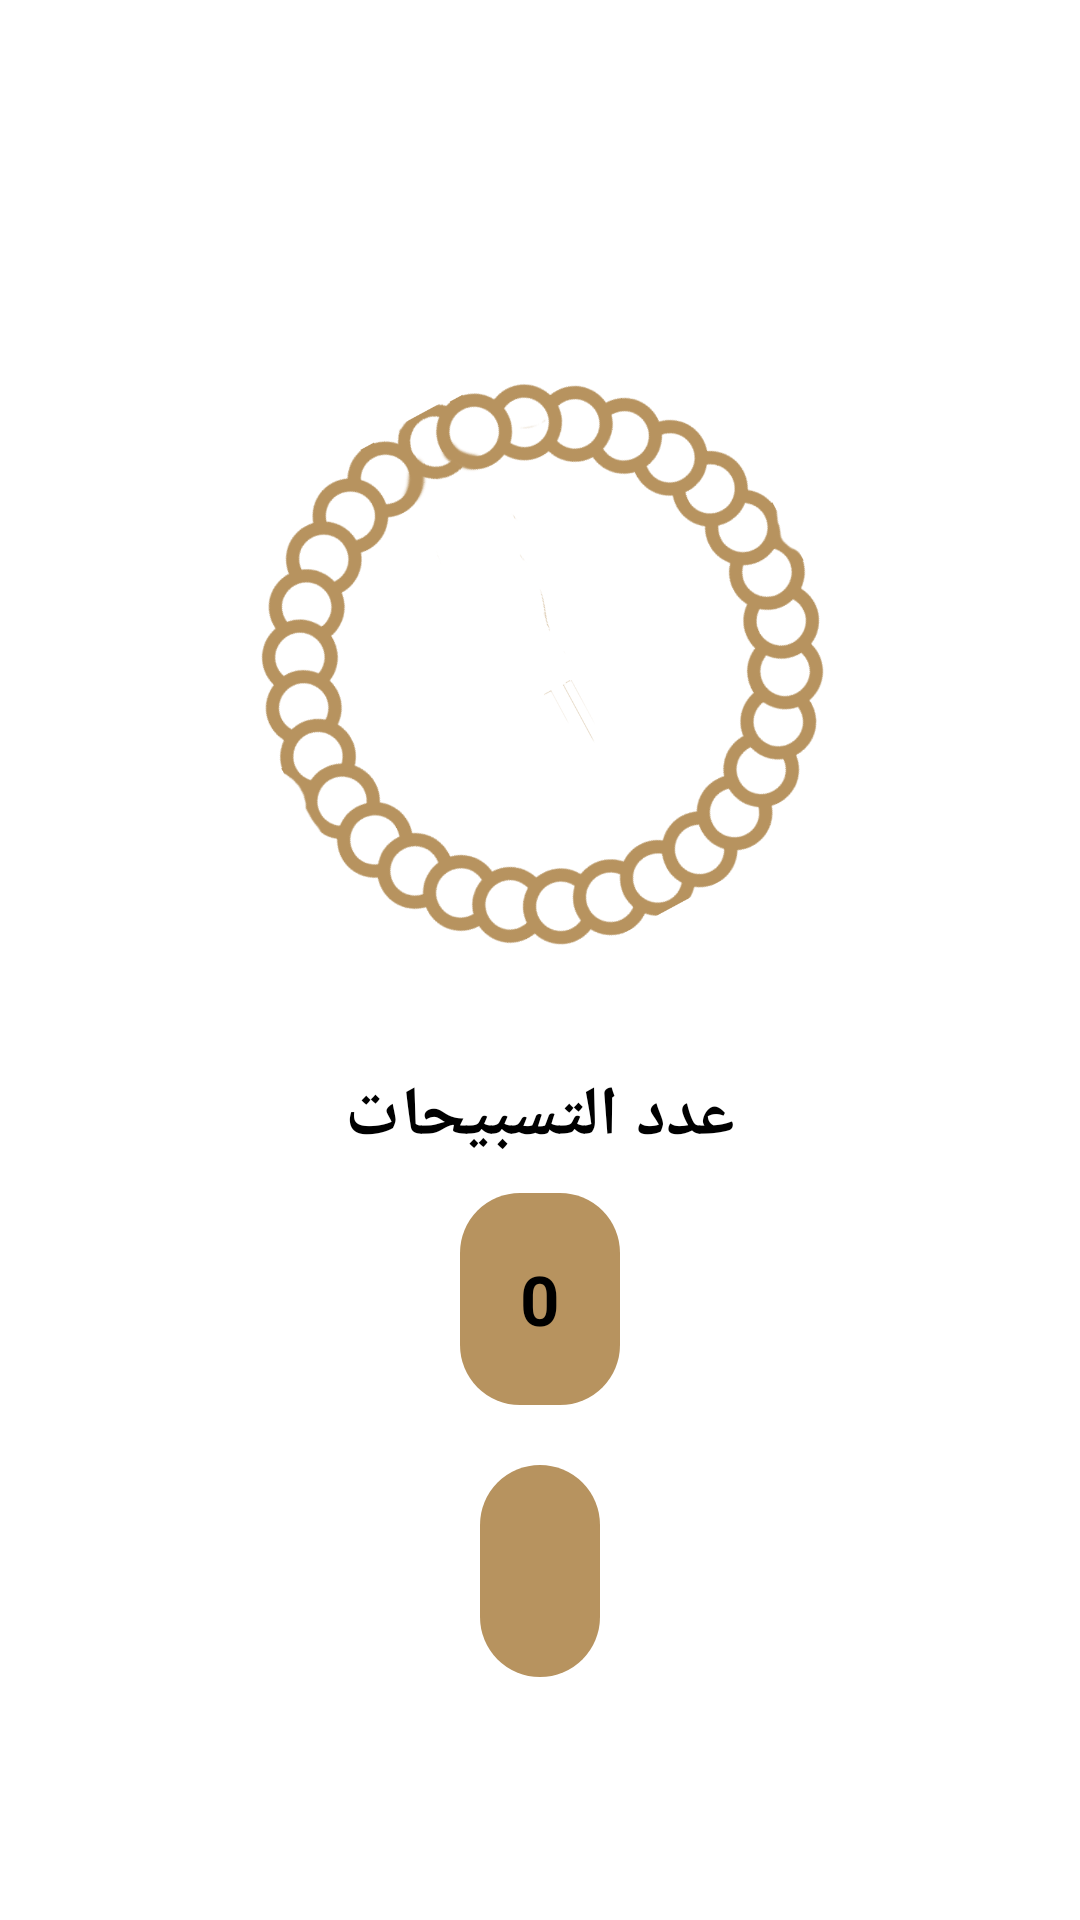

Here is an Android app screen rendered from its layout file. Give the layout XML and the strings, colors and styles it references.
<!-- AndroidManifest.xml: application theme Theme.IslamiApp -->
<!-- res/layout/fragment_sebha.xml -->
<?xml version="1.0" encoding="utf-8"?>
<androidx.constraintlayout.widget.ConstraintLayout xmlns:android="http://schemas.android.com/apk/res/android"
    xmlns:app="http://schemas.android.com/apk/res-auto"
    xmlns:tools="http://schemas.android.com/tools"
    android:layout_width="match_parent"
    android:layout_height="match_parent"
    tools:context=".fragments.sebha.SebhaFragment">

    <ImageView
        android:id="@+id/id_headOfSebhaImage"
        style="@style/LogoHeadOfSebha"
        android:layout_width="wrap_content"
        android:layout_height="0dp"
        android:adjustViewBounds="true"
        android:contentDescription="@string/head_of_sebha_content_description"
        app:layout_constraintHeight_percent="0.15"
        app:layout_constraintStart_toStartOf="@id/guideline2"
        app:layout_constraintTop_toTopOf="@id/guideline" />

    <ImageView
        android:id="@+id/id_bodyOfSebhaImage"
        style="@style/LogoBodyOfSebha"
        android:layout_width="0dp"
        android:layout_height="wrap_content"
        android:layout_marginTop="-65dp"
        android:adjustViewBounds="true"
        android:contentDescription="@string/body_of_sebha_content_description"
        app:layout_constraintEnd_toEndOf="parent"
        app:layout_constraintStart_toStartOf="parent"
        app:layout_constraintTop_toBottomOf="@id/id_headOfSebhaImage"
        app:layout_constraintWidth_percent=".7" />

    <androidx.constraintlayout.widget.Guideline
        android:id="@+id/guideline"
        android:layout_width="wrap_content"
        android:layout_height="wrap_content"
        android:orientation="horizontal"
        app:layout_constraintGuide_percent="0.10" />

    <androidx.constraintlayout.widget.Guideline
        android:id="@+id/guideline2"
        android:layout_width="wrap_content"
        android:layout_height="wrap_content"
        android:orientation="vertical"
        app:layout_constraintGuide_percent="0.47" />

    <TextView
        android:id="@+id/id_numberOfTsabehatText"
        android:layout_width="match_parent"
        style="@style/IslamiText"
        android:layout_height="wrap_content"
        android:padding="10dp"
        android:text="@string/number_of_tasbehat_text"
        android:textAlignment="center"
        app:layout_constraintTop_toBottomOf="@id/id_bodyOfSebhaImage" />

    <TextView
        android:id="@+id/id_numberOfTsabehatNumber"
        style="@style/NumberOfTasbehBackgroundAndColor"
        android:layout_width="wrap_content"
        android:layout_height="wrap_content"
        android:padding="20dp"
        android:text="@string/number_of_tasbehat_number"
        android:textAlignment="center"
        android:textColor="@color/black"
        app:layout_constraintEnd_toEndOf="parent"
        app:layout_constraintStart_toStartOf="parent"
        app:layout_constraintTop_toBottomOf="@+id/id_numberOfTsabehatText" />


    <TextView
        android:id="@+id/id_tsabehatText"
        style="@style/NumberOfTasbehBackgroundAndColor"
        android:layout_width="wrap_content"
        android:layout_height="wrap_content"
        android:layout_margin="20dp"
        android:padding="20dp"
        android:textAlignment="center"
        android:textColor="@color/black"
        app:layout_constraintEnd_toEndOf="parent"
        app:layout_constraintStart_toStartOf="parent"
        app:layout_constraintTop_toBottomOf="@+id/id_numberOfTsabehatNumber"
        tools:text="سبحان الله" />
</androidx.constraintlayout.widget.ConstraintLayout>
<!-- resources referenced by this layout -->
<resources>
  <color name="black">#FF000000</color>
  <string name="body_of_sebha_content_description">Body Of Sebha Content Description</string>
  <string name="head_of_sebha_content_description">Head Of Sebha Content Description</string>
  <string name="number_of_tasbehat_number">0</string>
  <string name="number_of_tasbehat_text">عدد التسبيحات</string>
  <style name="IslamiText">
          <item name="android:textSize">
              23sp
          </item>
          <item name="android:textStyle">
              bold
          </item>
          <item name="android:textColor">
              @color/black
          </item>
      </style>
  <style name="LogoBodyOfSebha">
          <item name="android:src">
              @drawable/logo_body_of_sebha_light
          </item>
  
      </style>
  <style name="LogoHeadOfSebha">
          <item name="android:src">
              @drawable/logo_head_of_sebha_light
          </item>
      </style>
  <style name="NumberOfTasbehBackgroundAndColor">
          <item name="android:background">
              @drawable/number_of_tasbeh_background_light_mode
          </item>
          <item name="android:textSize">
              23sp
          </item>
          <item name="android:textStyle">
              bold
          </item>
          <item name="android:textColor">
              @color/white
          </item>
      </style>
  <style name="Theme.IslamiApp" parent="Base.Theme.IslamiApp">
          <item name="android:colorPrimary">@color/gold</item>
          <item name="android:statusBarColor">@color/gold_variant</item>
      </style>
  <!-- drawable logo_body_of_sebha_light: png bitmap (drawable-nodpi, 208137 bytes) -->
  <!-- drawable number_of_tasbeh_background_light_mode (drawable) -->
  <?xml version="1.0" encoding="utf-8"?>
  <shape xmlns:android="http://schemas.android.com/apk/res/android"
      android:shape="rectangle">
      <solid android:color="@color/gold" />
      <corners android:radius="20dp" />
  </shape>
  <color name="white">#FFFFFFFF</color>
  <style name="Base.Theme.IslamiApp" parent="Theme.MaterialComponents.DayNight.NoActionBar" />
  <color name="gold">#B7935F</color>
  <color name="gold_variant">#816A46</color>
</resources>
